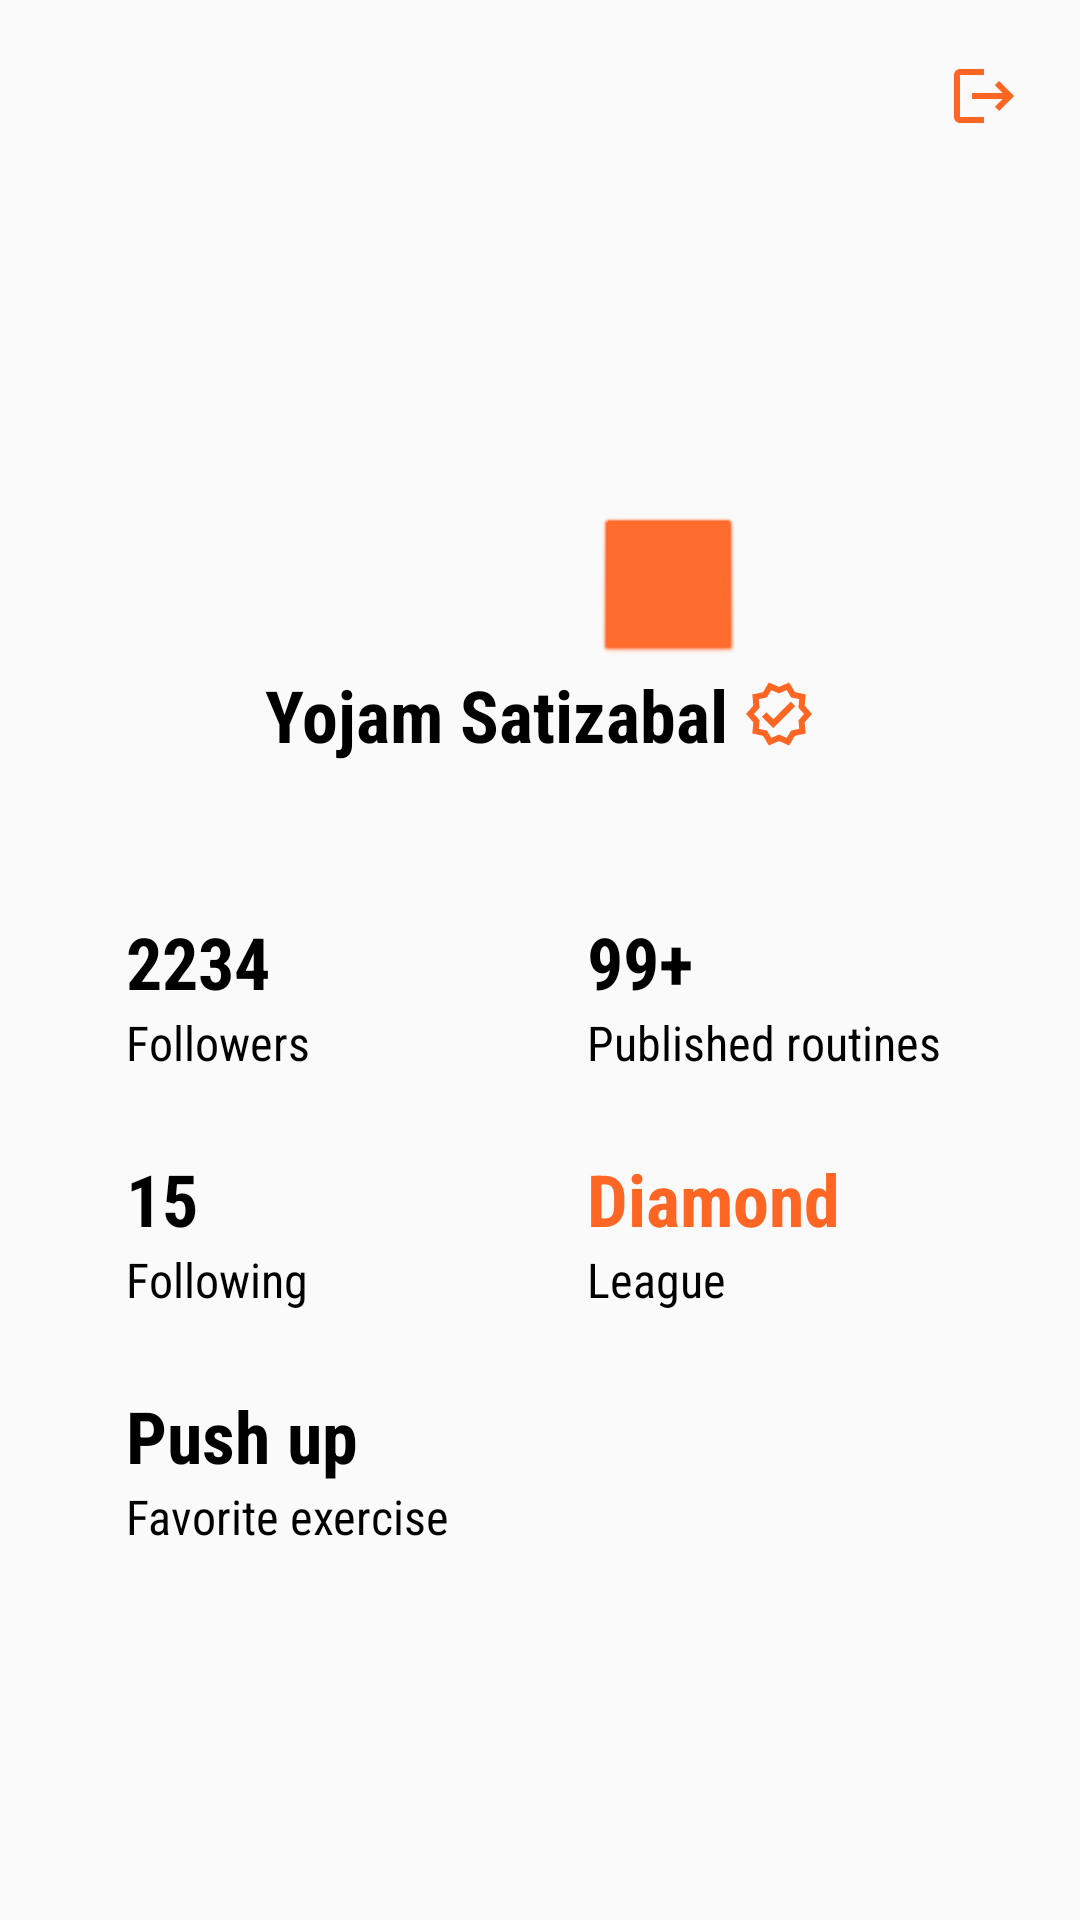

The Android layout XML behind this screen, and the referenced resources:
<!-- AndroidManifest.xml: application theme Theme.Wildpress -->
<!-- res/layout/fragment_profile.xml -->
<?xml version="1.0" encoding="utf-8"?>
<androidx.constraintlayout.widget.ConstraintLayout xmlns:android="http://schemas.android.com/apk/res/android"
    xmlns:app="http://schemas.android.com/apk/res-auto"
    xmlns:tools="http://schemas.android.com/tools"
    android:layout_width="match_parent"
    android:layout_height="match_parent"
    tools:context=".fragments.Profile"
    tools:layout_editor_absoluteX="0dp"
    tools:layout_editor_absoluteY="5dp">

    <ImageView
        android:id="@+id/profProfilePicture"
        android:layout_width="150dp"
        android:layout_height="150dp"
        android:layout_marginTop="8dp"
        android:scaleType="centerCrop"
        app:layout_constraintEnd_toEndOf="parent"
        app:layout_constraintHorizontal_bias="0.498"
        app:layout_constraintStart_toStartOf="parent"
        app:layout_constraintTop_toBottomOf="@+id/profileLogoutBtn"
        app:srcCompat="@mipmap/ic_launcher"
        tools:srcCompat="@tools:sample/avatars" />

    <TextView
        android:id="@+id/profNameTextView"
        android:layout_width="wrap_content"
        android:layout_height="wrap_content"
        android:layout_marginTop="20dp"
        android:text="Yojam Satizabal"
        android:drawablePadding="5dp"
        android:drawableEnd="@drawable/ic_outline_verified_24"
        android:theme="@style/ProfileTextTitle"
        app:layout_constraintEnd_toEndOf="parent"
        app:layout_constraintStart_toStartOf="parent"
        app:layout_constraintTop_toBottomOf="@+id/profProfilePicture" />

    <TableLayout
        android:id="@+id/signInTableLayoutFields"
        android:layout_width="0dp"
        android:layout_height="0dp"
        android:layout_marginStart="42dp"
        android:layout_marginTop="50dp"
        android:stretchColumns="*"
        app:layout_constraintBottom_toBottomOf="parent"
        app:layout_constraintEnd_toEndOf="parent"
        app:layout_constraintStart_toStartOf="parent"
        app:layout_constraintTop_toBottomOf="@+id/profNameTextView">

        <TableRow
            android:layout_width="0dp"
            android:layout_height="wrap_content"
            app:layout_constraintBottom_toBottomOf="parent"
            app:layout_constraintEnd_toEndOf="parent"
            app:layout_constraintStart_toStartOf="parent">

            <TextView
                android:id="@+id/profFollowersNumber"
                android:layout_width="wrap_content"
                android:layout_height="wrap_content"
                android:layout_weight=".5"
                android:text="2234"
                android:theme="@style/ProfileTextTitle" />

            <TextView
                android:id="@+id/profRoutinesNumber"
                android:layout_width="wrap_content"
                android:layout_height="wrap_content"
                android:layout_weight=".5"
                android:text="99+"
                android:theme="@style/ProfileTextTitle" />

        </TableRow>

        <TableRow
            android:layout_width="0dp"
            android:layout_height="wrap_content"
            app:layout_constraintBottom_toBottomOf="parent"
            app:layout_constraintEnd_toEndOf="parent"
            app:layout_constraintStart_toStartOf="parent">

            <TextView
                android:id="@+id/profFollowersText"
                android:layout_width="wrap_content"
                android:layout_height="wrap_content"
                android:layout_weight=".5"
                android:text="@string/profFollowers"
                android:theme="@style/ProfileText" />

            <TextView
                android:id="@+id/profRoutines"
                android:layout_width="wrap_content"
                android:layout_height="wrap_content"
                android:layout_weight=".5"
                android:text="@string/profRoutines"
                android:theme="@style/ProfileText" />
        </TableRow>

        <TableRow
            android:layout_width="0dp"
            android:layout_height="wrap_content"
            app:layout_constraintBottom_toBottomOf="parent"
            app:layout_constraintEnd_toEndOf="parent"
            app:layout_constraintStart_toStartOf="parent">

            <TextView
                android:id="@+id/proFollowingNumber"
                android:layout_width="wrap_content"
                android:layout_height="wrap_content"
                android:layout_weight=".5"
                android:layout_marginTop="25dp"
                android:text="15"
                android:theme="@style/ProfileTextTitle"
                app:layout_constraintStart_toStartOf="parent" />

            <TextView
                android:id="@+id/profileLeagueText"
                android:layout_width="wrap_content"
                android:layout_height="wrap_content"
                android:layout_weight=".5"
                android:layout_marginTop="25dp"
                android:text="Diamond"
                android:theme="@style/ProfileTextTitle2"
                app:layout_constraintEnd_toEndOf="parent" />
        </TableRow>

        <TableRow
            android:layout_width="0dp"
            android:layout_height="wrap_content"
            app:layout_constraintBottom_toBottomOf="parent"
            app:layout_constraintEnd_toEndOf="parent"
            app:layout_constraintStart_toStartOf="parent">

            <TextView
                android:id="@+id/profFollowingText"
                android:layout_width="wrap_content"
                android:layout_height="wrap_content"
                android:layout_weight=".5"
                android:text="@string/profFollowing"
                android:theme="@style/ProfileText"
                app:layout_constraintStart_toStartOf="parent" />

            <TextView
                android:id="@+id/profLeague"
                android:layout_width="wrap_content"
                android:layout_height="wrap_content"
                android:layout_weight=".5"
                android:text="@string/profLeague"
                android:theme="@style/ProfileText"
                app:layout_constraintEnd_toEndOf="parent" />
        </TableRow>

        <TableRow
            android:layout_width="0dp"
            android:layout_height="wrap_content"
            app:layout_constraintBottom_toBottomOf="parent"
            app:layout_constraintEnd_toEndOf="parent"
            app:layout_constraintStart_toStartOf="parent">

            <TextView
                android:id="@+id/profFavoriteExercise"
                android:layout_width="wrap_content"
                android:layout_height="wrap_content"
                android:layout_weight="1"
                android:text="Push up"
                android:layout_marginTop="25dp"
                android:theme="@style/ProfileTextTitle"
                app:layout_constraintStart_toStartOf="parent" />
        </TableRow>

        <TableRow
            android:layout_width="0dp"
            android:layout_height="wrap_content"
            app:layout_constraintBottom_toBottomOf="parent"
            app:layout_constraintEnd_toEndOf="parent"
            app:layout_constraintStart_toStartOf="parent">

            <TextView
                android:id="@+id/favoriteExcerciseLabel"
                android:layout_width="wrap_content"
                android:layout_height="wrap_content"
                android:layout_weight="1"
                android:text="@string/profFavoriteExercise"
                android:theme="@style/ProfileText"
                app:layout_constraintStart_toStartOf="parent" />
        </TableRow>
    </TableLayout>

    <ImageView
        android:id="@+id/profileLogoutBtn"
        android:layout_width="wrap_content"
        android:layout_height="wrap_content"
        android:layout_marginTop="20dp"
        android:layout_marginEnd="20dp"
        android:src="@drawable/ic_baseline_logout_24"
        app:layout_constraintEnd_toEndOf="parent"
        app:layout_constraintTop_toTopOf="parent" />

    <ImageButton
        android:id="@+id/editProfilePictureBtn"
        style="@style/ButtonTheme"
        android:layout_width="50dp"
        android:layout_height="50dp"
        android:layout_marginTop="128dp"
        android:layout_marginEnd="112dp"
        android:src="@drawable/ic_baseline_person_24"
        app:layout_constraintEnd_toEndOf="parent"
        app:layout_constraintTop_toBottomOf="@+id/profileLogoutBtn" />
</androidx.constraintlayout.widget.ConstraintLayout>
<!-- resources referenced by this layout -->
<resources>
  <!-- drawable ic_baseline_logout_24 (drawable) -->
  <vector android:autoMirrored="true" android:height="24dp"
      android:tint="@color/secondary" android:viewportHeight="24"
      android:viewportWidth="24" android:width="24dp" xmlns:android="http://schemas.android.com/apk/res/android">
      <path android:fillColor="@android:color/white" android:pathData="M17,7l-1.41,1.41L18.17,11H8v2h10.17l-2.58,2.58L17,17l5,-5zM4,5h8V3H4c-1.1,0 -2,0.9 -2,2v14c0,1.1 0.9,2 2,2h8v-2H4V5z"/>
  </vector>
  <!-- drawable ic_outline_verified_24 (drawable) -->
  <vector android:height="24dp" android:tint="@color/secondary"
      android:viewportHeight="24" android:viewportWidth="24"
      android:width="24dp" xmlns:android="http://schemas.android.com/apk/res/android">
      <path android:fillColor="@android:color/white" android:pathData="M23,11.99l-2.44,-2.79l0.34,-3.69l-3.61,-0.82L15.4,1.5L12,2.96L8.6,1.5L6.71,4.69L3.1,5.5L3.44,9.2L1,11.99l2.44,2.79l-0.34,3.7l3.61,0.82L8.6,22.5l3.4,-1.47l3.4,1.46l1.89,-3.19l3.61,-0.82l-0.34,-3.69L23,11.99zM19.05,13.47l-0.56,0.65l0.08,0.85l0.18,1.95l-1.9,0.43l-0.84,0.19l-0.44,0.74l-0.99,1.68l-1.78,-0.77L12,18.85l-0.79,0.34l-1.78,0.77l-0.99,-1.67l-0.44,-0.74l-0.84,-0.19l-1.9,-0.43l0.18,-1.96l0.08,-0.85l-0.56,-0.65l-1.29,-1.47l1.29,-1.48l0.56,-0.65L5.43,9.01L5.25,7.07l1.9,-0.43l0.84,-0.19l0.44,-0.74l0.99,-1.68l1.78,0.77L12,5.14l0.79,-0.34l1.78,-0.77l0.99,1.68l0.44,0.74l0.84,0.19l1.9,0.43l-0.18,1.95l-0.08,0.85l0.56,0.65l1.29,1.47L19.05,13.47z"/>
      <path android:fillColor="@android:color/white" android:pathData="M10.09,13.75l-2.32,-2.33l-1.48,1.49l3.8,3.81l7.34,-7.36l-1.48,-1.49z"/>
  </vector>
  <string name="profFavoriteExercise">Favorite exercise</string>
  <string name="profFollowers">Followers</string>
  <string name="profFollowing">Following</string>
  <string name="profLeague">League</string>
  <string name="profRoutines">Published routines</string>
  <style name="ButtonTheme" parent="@android:style/Widget.Button">
          <item name="android:backgroundTint">@color/secondary</item>
          <item name="android:textColor">@color/accent</item>
          <item name="android:textStyle">bold</item>
          <item name="android:textAllCaps">false</item>
          <item name="android:textSize">20sp</item>
          <item name="android:fontFamily">@font/hind_bold</item>
          <item name="android:height">75sp</item>
      </style>
  <style name="ProfileText">
          <item name="android:textSize">16sp</item>
          <item name="android:textColor">@color/black</item>
          <item name="android:fontFamily">sans-serif-condensed</item>
      </style>
  <style name="ProfileTextTitle">
          <item name="android:textStyle">bold</item>
          <item name="android:textSize">24sp</item>
          <item name="android:textColor">@color/black</item>
          <item name="android:fontFamily">sans-serif-condensed</item>
      </style>
  <style name="ProfileTextTitle2">
          <item name="android:textStyle">bold</item>
          <item name="android:textSize">24sp</item>
          <item name="android:textColor">@color/secondary</item>
          <item name="android:fontFamily">sans-serif-condensed</item>
      </style>
  <style name="Theme.Wildpress" parent="Theme.AppCompat.Light.NoActionBar">
          
          <item name="colorPrimary">@color/primary</item>
          <item name="colorPrimaryVariant">@color/purple_700</item>
          <item name="colorOnPrimary">@color/primary</item>
          
          <item name="colorSecondary">@color/secondary</item>
          <item name="colorSecondaryVariant">@color/teal_700</item>
          <item name="colorOnSecondary">@color/black</item>
          
          <item name="android:statusBarColor">?attr/colorPrimaryVariant</item>
          
      </style>
  <color name="secondary">#FF6624</color>
  <color name="accent">#FFFFFFFF</color>
  <color name="black">#FF000000</color>
  <color name="primary">#232323</color>
  <color name="purple_700">#FF3700B3</color>
  <color name="teal_700">#FF018786</color>
</resources>
